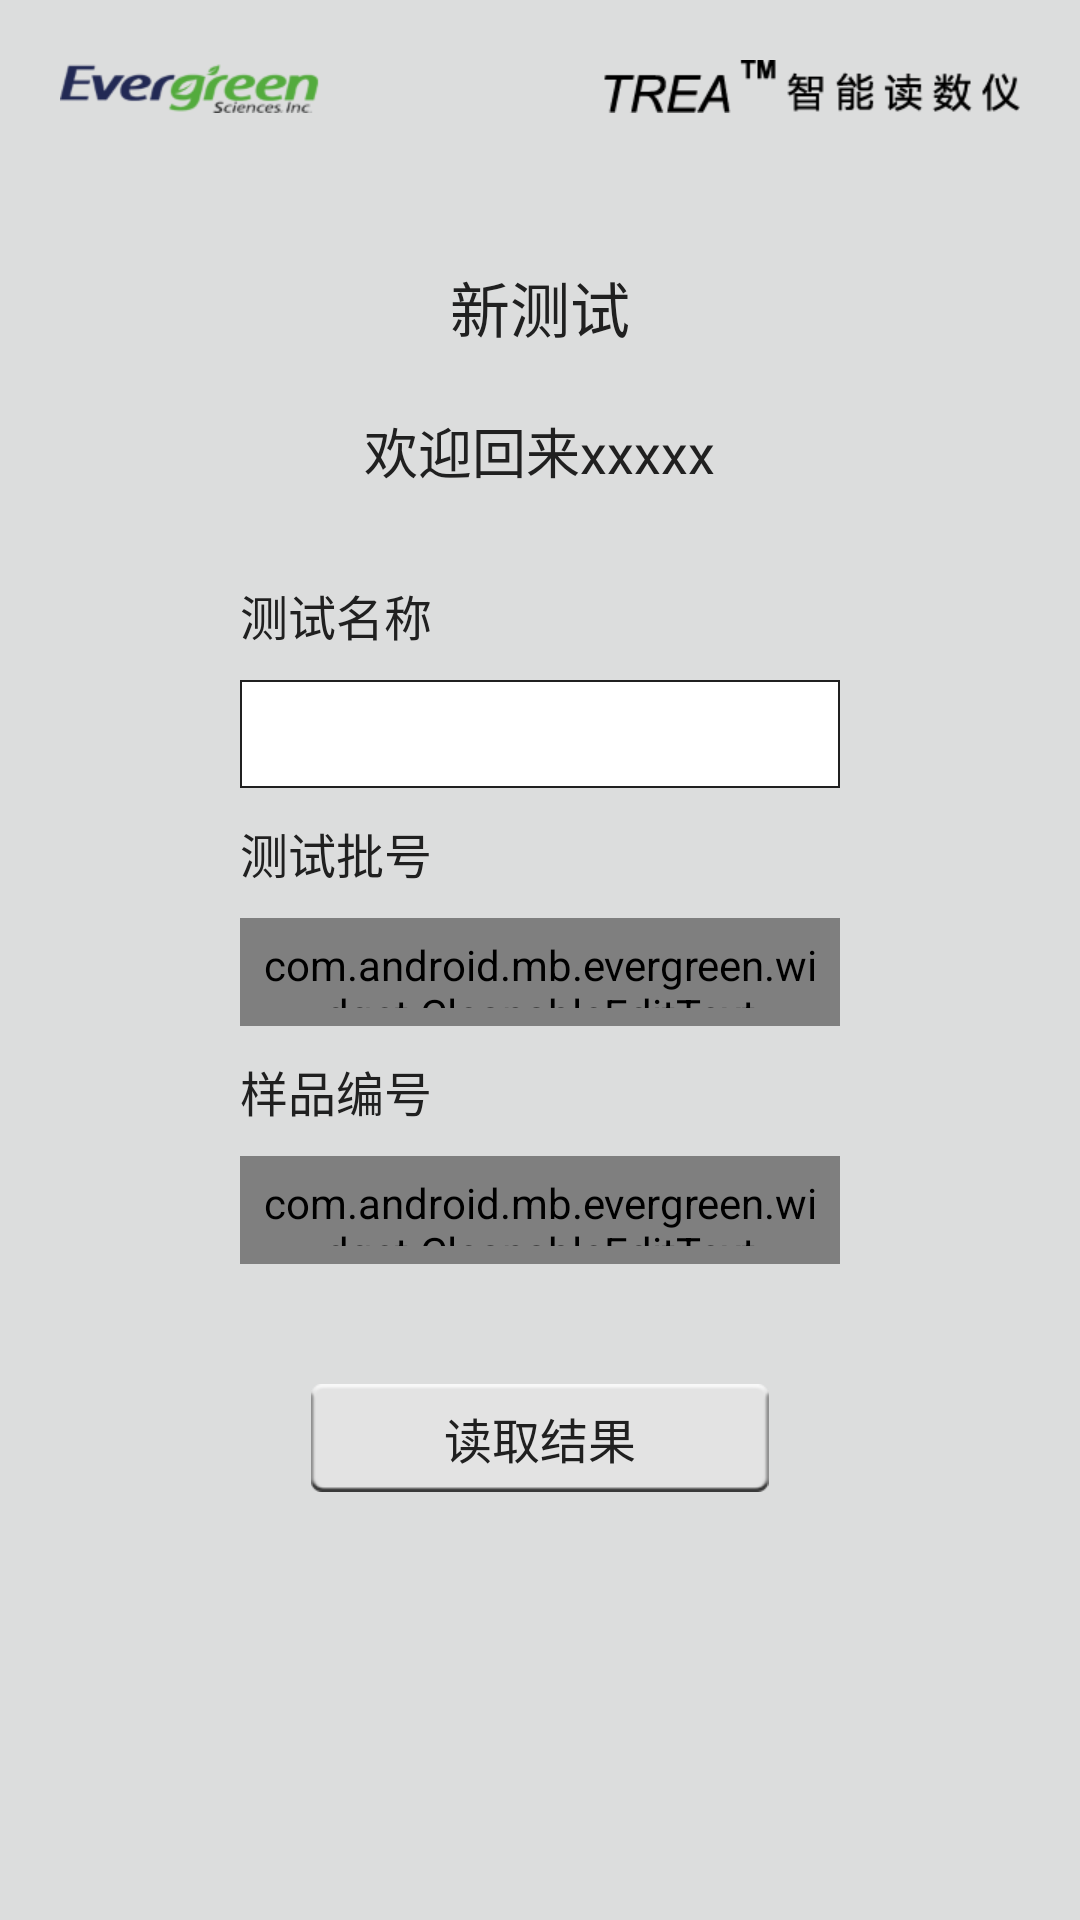

This screen was rendered from an Android layout file. Write that file and the resources it references.
<!-- AndroidManifest.xml: application theme AppTheme -->
<!-- res/layout/activity_new_test.xml -->
<?xml version="1.0" encoding="utf-8"?>
<LinearLayout xmlns:android="http://schemas.android.com/apk/res/android"
    android:layout_width="match_parent"
    android:layout_height="match_parent"
    android:gravity="center_horizontal"
    android:background="@color/bg_activity"
    android:orientation="vertical">
    <ImageView
        android:layout_width="match_parent"
        android:layout_height="wrap_content"
        android:src="@mipmap/bg_tm_top"
        android:layout_marginTop="20dp"/>
    <TextView
        android:layout_width="wrap_content"
        android:layout_height="wrap_content"
        android:layout_gravity="center_horizontal"
        android:layout_marginTop="50dp"
        android:textColor="@color/text_black_1"
        android:textSize="20sp"
        android:text="@string/new_test"/>
    <TextView
        android:id="@+id/tv_name"
        android:layout_width="wrap_content"
        android:layout_height="wrap_content"
        android:layout_gravity="center_horizontal"
        android:layout_marginTop="20dp"
        android:textColor="@color/text_black_1"
        android:textSize="18sp"
        android:text="欢迎回来xxxxx"
        />
    <TextView
        android:layout_width="220dp"
        android:layout_height="wrap_content"
        android:padding="10dp"
        android:layout_marginTop="20dp"
        android:textColor="@color/text_black_1"
        android:textSize="16sp"
        android:layout_gravity="center"
        android:text="@string/test_name"/>
    <LinearLayout
        android:id="@+id/btn_test_name"
        android:layout_width="200dp"
        android:layout_height="36dp"
        android:padding="10dp"
        android:orientation="horizontal"
        android:background="@drawable/border_edit_black"
        android:layout_gravity="center">
        <TextView
            android:id="@+id/tv_test_name"
            android:layout_width="0dp"
            android:layout_weight="1"
            android:layout_height="wrap_content"
            android:layout_gravity="center_vertical"
            android:textColor="@color/text_black_1"/>
        <ImageView
            android:layout_width="wrap_content"
            android:layout_height="wrap_content"
            android:layout_gravity="center_vertical"
            android:src="@mipmap/ic_item_down"/>
    </LinearLayout>

    <TextView
        android:layout_width="220dp"
        android:layout_height="wrap_content"
        android:padding="10dp"
        android:textColor="@color/text_black_1"
        android:textSize="16sp"
        android:layout_gravity="center"
        android:text="@string/test_serial"/>
    <com.android.mb.evergreen.widget.CleanableEditText
        android:id="@+id/et_test_serial"
        android:layout_width="200dp"
        android:layout_height="36dp"
        android:padding="6dp"
        android:singleLine="true"
        android:imeOptions="actionNext"
        android:background="@drawable/border_edit_black"
        android:textSize="14sp" />
    <TextView
        android:layout_width="220dp"
        android:layout_height="wrap_content"
        android:padding="10dp"
        android:textColor="@color/text_black_1"
        android:textSize="16sp"
        android:layout_gravity="center"
        android:text="@string/test_num"/>
    <com.android.mb.evergreen.widget.CleanableEditText
        android:id="@+id/et_test_num"
        android:layout_width="200dp"
        android:layout_height="36dp"
        android:padding="6dp"
        android:singleLine="true"
        android:imeOptions="actionDone"
        android:background="@drawable/border_edit_black"
        android:textSize="14sp" />
    <TextView
        android:id="@+id/btn_test"
        android:layout_width="wrap_content"
        android:layout_height="wrap_content"
        android:layout_marginTop="40dp"
        android:textColor="@color/text_black_1"
        android:textSize="16sp"
        android:gravity="center"
        android:layout_gravity="center"
        android:background="@mipmap/bg_button"
        android:text="读取结果"/>
    <View
        android:layout_width="0dp"
        android:layout_height="0dp"
        android:layout_weight="1"/>
    <LinearLayout
        android:layout_width="match_parent"
        android:layout_height="wrap_content"
        android:visibility="gone"
        android:orientation="horizontal"
        android:background="@color/white"
        android:gravity="center_vertical">
        <TextView
            android:id="@+id/btn_history"
            android:layout_width="0dp"
            android:layout_weight="1"
            android:padding="10dp"
            android:layout_height="wrap_content"
            android:drawableTop="@mipmap/ic_tab_history"
            android:text="@string/test_history"
            android:textColor="@color/text_black_1"
            android:textSize="12sp"
            android:gravity="center"
            />
        <View
            android:layout_width="0.5dp"
            android:layout_height="match_parent"
            android:background="@color/text_black_2"/>
        <TextView
            android:id="@+id/btn_manager"
            android:layout_width="0dp"
            android:layout_weight="1"
            android:padding="10dp"
            android:layout_height="wrap_content"
            android:drawableTop="@mipmap/ic_tab_manage"
            android:text="@string/test_manager"
            android:textColor="@color/text_black_1"
            android:textSize="12sp"
            android:gravity="center"
            />
        <View
            android:layout_width="0.5dp"
            android:layout_height="match_parent"
            android:background="@color/text_black_2"/>
        <TextView
            android:id="@+id/btn_setting"
            android:layout_width="0dp"
            android:layout_weight="1"
            android:padding="10dp"
            android:layout_height="wrap_content"
            android:drawableTop="@mipmap/ic_tab_setting"
            android:text="@string/test_setting"
            android:textColor="@color/text_black_1"
            android:textSize="12sp"
            android:gravity="center"
            />
        <View
            android:layout_width="0.5dp"
            android:layout_height="match_parent"
            android:background="@color/text_black_2"/>
        <TextView
            android:id="@+id/btn_exit"
            android:layout_width="0dp"
            android:layout_weight="1"
            android:padding="10dp"
            android:layout_height="wrap_content"
            android:drawableTop="@mipmap/ic_tab_logout"
            android:text="@string/exit"
            android:textColor="@color/text_black_1"
            android:textSize="12sp"
            android:gravity="center" />
    </LinearLayout>

</LinearLayout>
<!-- resources referenced by this layout -->
<resources>
  <color name="bg_activity">#DCDDDD</color>
  <color name="text_black_1">#202020</color>
  <color name="text_black_2">#333333</color>
  <color name="white">#ffffff</color>
  <!-- drawable border_edit_black (drawable) -->
  <?xml version="1.0" encoding="utf-8"?>
  <shape xmlns:android="http://schemas.android.com/apk/res/android" >
      <stroke
          android:width="0.5dp"
          android:color="@color/text_black_1" />
      <solid android:color="@color/white" />
  </shape>
  <!-- mipmap bg_tm_top: png bitmap (mipmap-xhdpi, 4539 bytes) -->
  <!-- mipmap ic_tab_history: png bitmap (mipmap-xhdpi, 9899 bytes) -->
  <!-- mipmap ic_tab_logout: png bitmap (mipmap-xhdpi, 1036 bytes) -->
  <!-- mipmap ic_tab_manage: png bitmap (mipmap-xhdpi, 3675 bytes) -->
  <!-- mipmap ic_tab_setting: png bitmap (mipmap-xhdpi, 1320 bytes) -->
  <string name="exit">退出</string>
  <string name="new_test">新测试</string>
  <string name="test_history">历史数据</string>
  <string name="test_manager">数据管理</string>
  <string name="test_name">测试名称</string>
  <string name="test_num">样品编号</string>
  <string name="test_serial">测试批号</string>
  <string name="test_setting">检测设置</string>
  <style name="AppTheme" parent="Theme.AppCompat.Light.NoActionBar">
          
          <item name="colorPrimary">@color/title_bg</item>
          <item name="colorPrimaryDark">@color/title_bg</item>
          <item name="colorAccent">@color/title_bg</item>
      </style>
  <color name="title_bg">#333333</color>
</resources>
